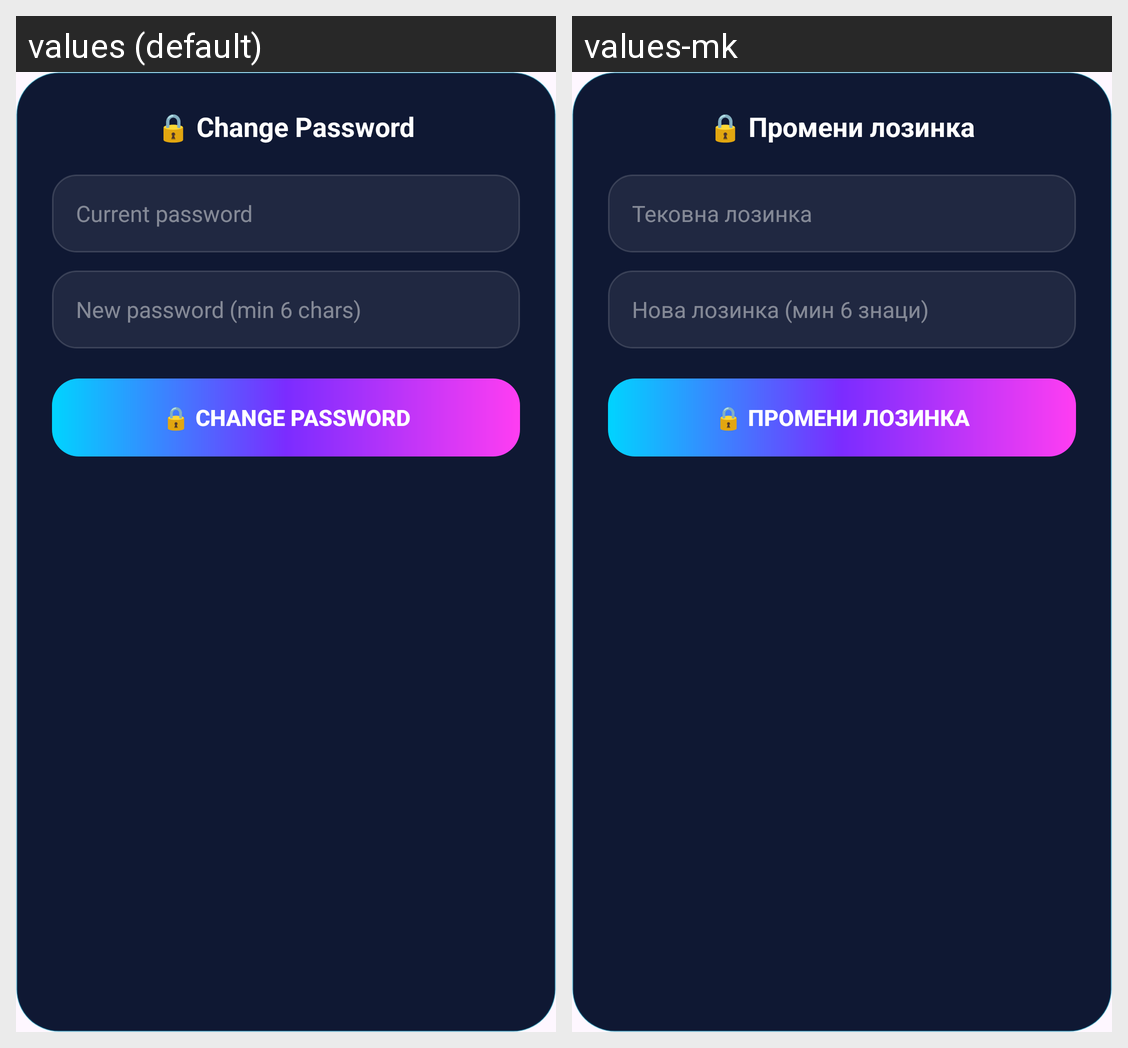

The Android screen above is rendered under two locales of the same app. Produce the string resources it draws, with the default and per-locale values.
Android screen res/layout/dialog_change_password.xml rendered under 2 locales, left to right: values (default), values-mk. Device: Nexus 5 (rendered at 1080×1920; each locale shown at half size, 540×960, under a caption strip naming it); theme Theme.CompShop.
Strings drawn on this screen, with the default value and each locale's value (text and hints the layout hard-codes, and strings that could not be matched under every locale, appear in the picture but are not listed):

change_password_title
  values: 🔒 Change Password
  values-mk: 🔒 Промени лозинка

current_password
  values: Current password
  values-mk: Тековна лозинка

new_password
  values: New password (min 6 chars)
  values-mk: Нова лозинка (мин 6 знаци)
